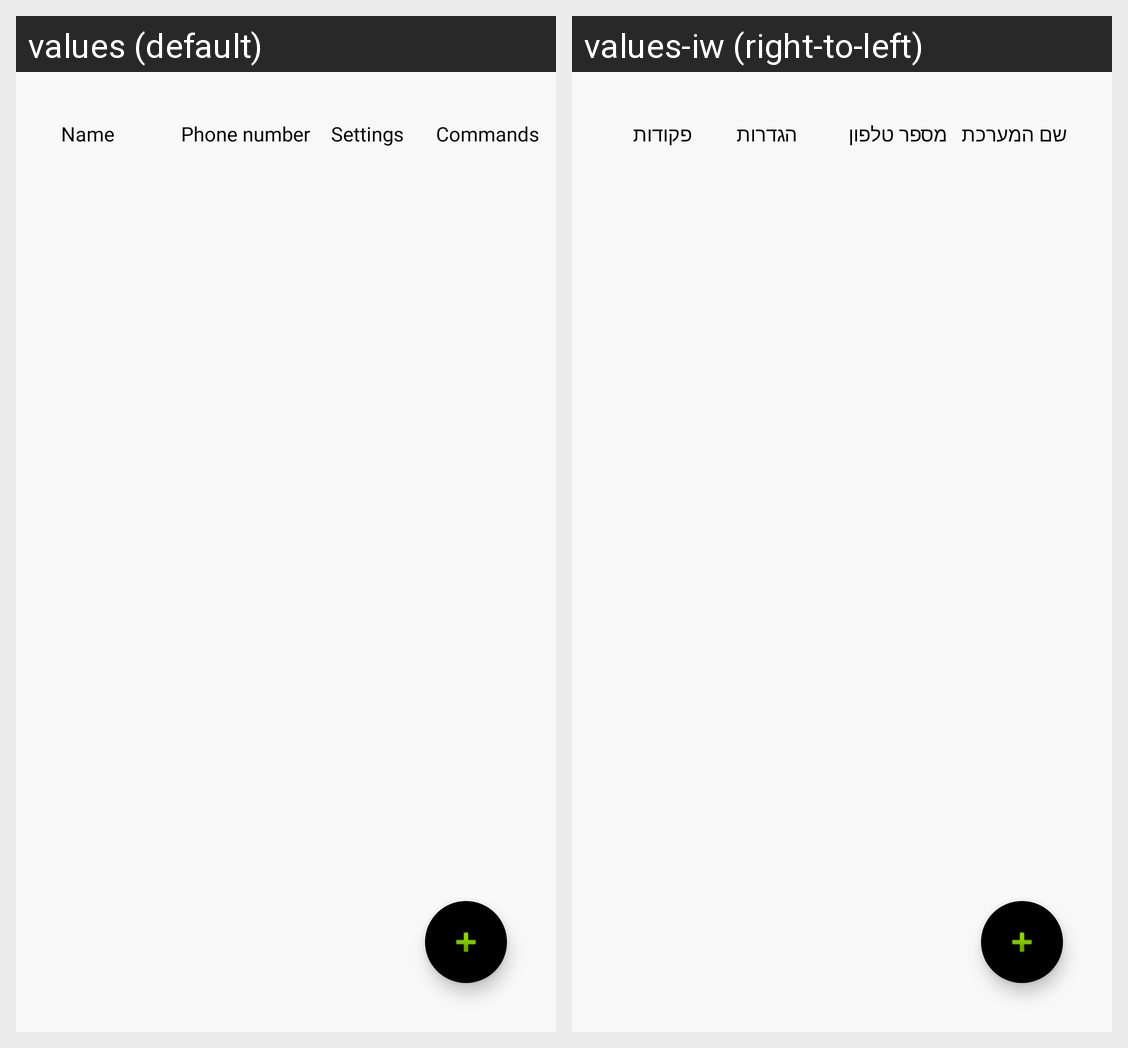

Locale-by-locale string values for the Android screen shown in this grid:
Android screen res/layout/fragment_sensors.xml rendered under 2 locales, left to right: values (default), values-iw (right-to-left). Device: Nexus 5 (rendered at 1080×1920; each locale shown at half size, 540×960, under a caption strip naming it); theme Theme.AppCompat.Light.NoActionBar.
Strings drawn on this screen, with the default value and each locale's value (text and hints the layout hard-codes, and strings that could not be matched under every locale, appear in the picture but are not listed):

name_title
  values: Name
  values-iw: שם המערכת

phone_num_title
  values: Phone number
  values-iw: מספר טלפון

settings
  values: Settings
  values-iw: הגדרות

commands
  values: Commands
  values-iw: פקודות
